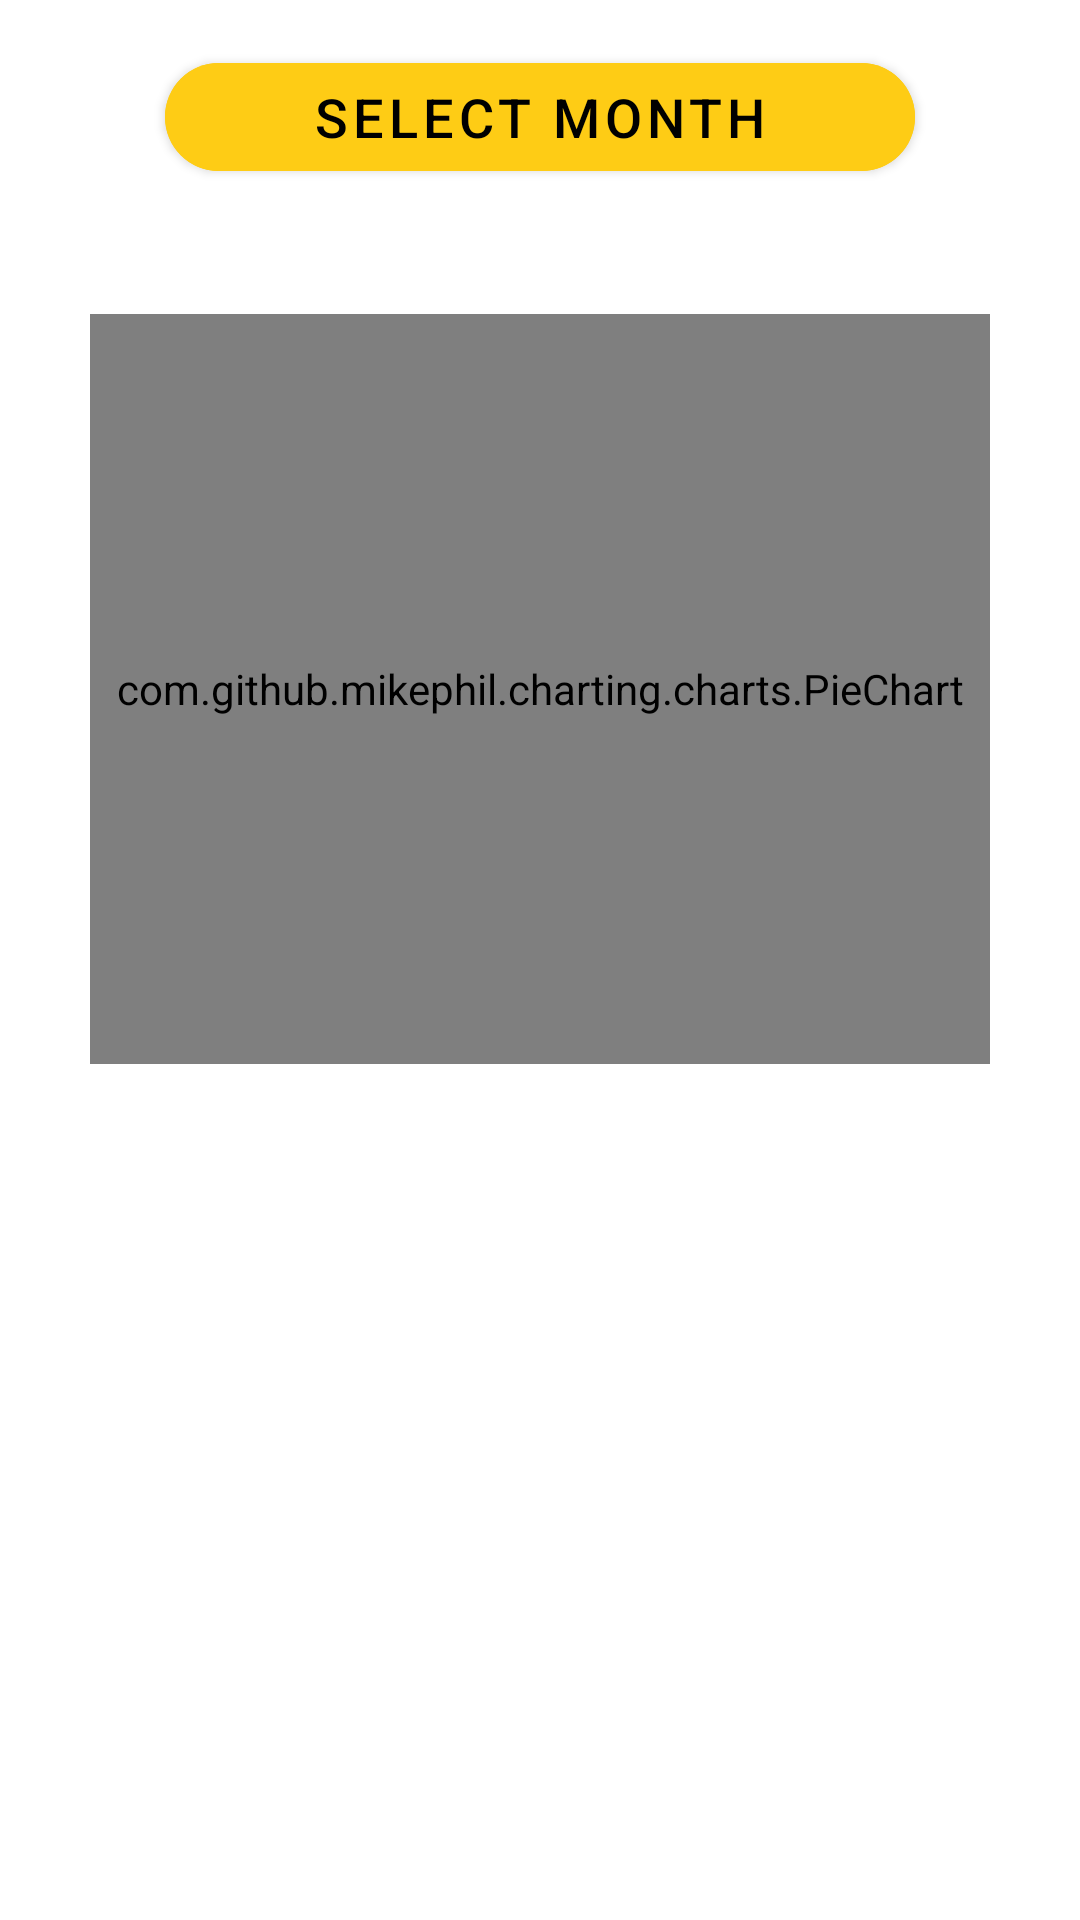

Android layout source for this screen:
<!-- AndroidManifest.xml: application theme Theme.PiggyBank -->
<!-- res/layout/monthly_stat.xml -->
<?xml version="1.0" encoding="utf-8"?>
<androidx.constraintlayout.widget.ConstraintLayout xmlns:android="http://schemas.android.com/apk/res/android"
        xmlns:app="http://schemas.android.com/apk/res-auto"
        xmlns:tools="http://schemas.android.com/tools"
        android:layout_width="match_parent"
        android:layout_height="match_parent"
        android:background="@color/colorWhite">

    <com.google.android.material.button.MaterialButton
            android:id="@+id/monthPikerButton"
            android:layout_width="250dp"
            android:layout_height="wrap_content"
            android:layout_marginTop="15dp"
            android:backgroundTint="@color/accent"
            android:text="@string/select_month"
            android:textColor="@color/black"
            android:textSize="18sp"
            app:cornerRadius="24dp"
            app:layout_constraintEnd_toEndOf="parent"
            app:layout_constraintStart_toStartOf="parent"
            app:layout_constraintTop_toTopOf="parent"
            app:rippleColor="@color/primary_dark" />

    <TextView
            android:id="@+id/currentMonth"
            android:layout_width="0dp"
            android:layout_height="wrap_content"
            android:layout_marginTop="10dp"
            android:textAlignment="center"
            android:textColor="@color/black"
            android:textSize="16sp"
            app:layout_constraintEnd_toEndOf="parent"
            app:layout_constraintStart_toStartOf="parent"
            app:layout_constraintTop_toBottomOf="@id/monthPikerButton"
            tools:text="October 2023" />

    <com.github.mikephil.charting.charts.PieChart
            android:id="@+id/pieChart"
            android:layout_width="300dp"
            android:layout_height="250dp"
            android:layout_marginVertical="10dp"
            app:layout_constraintEnd_toEndOf="parent"
            app:layout_constraintStart_toStartOf="parent"
            app:layout_constraintTop_toBottomOf="@id/currentMonth" />

    <TextView
            android:id="@+id/tv_spentNothing"
            android:layout_width="0dp"
            android:layout_height="wrap_content"
            android:layout_marginHorizontal="24dp"
            android:drawableTop="@drawable/ic_pig_blue"
            android:gravity="center"
            android:text="@string/you_spent_nothing"
            android:textColor="@color/primary_dark"
            android:textSize="26sp"
            app:layout_constraintBottom_toBottomOf="parent"
            app:layout_constraintEnd_toEndOf="parent"
            app:layout_constraintStart_toStartOf="parent"
            app:layout_constraintTop_toBottomOf="@id/currentMonth"
            app:layout_constraintVertical_bias="0.4"
            android:visibility="gone"/>

    <androidx.recyclerview.widget.RecyclerView
            android:id="@+id/rv_monthlyExpenses"
            android:layout_width="0dp"
            android:layout_height="0dp"
            android:layout_marginHorizontal="10dp"
            android:orientation="vertical"
            app:layoutManager="androidx.recyclerview.widget.LinearLayoutManager"
            app:layout_constraintBottom_toBottomOf="parent"
            app:layout_constraintEnd_toEndOf="parent"
            app:layout_constraintHorizontal_bias="1.0"
            app:layout_constraintStart_toStartOf="parent"
            app:layout_constraintTop_toBottomOf="@id/pieChart"
            app:layout_constraintVertical_bias="0.0"
            tools:listitem="@layout/expense_stat_item" />
</androidx.constraintlayout.widget.ConstraintLayout>
<!-- res/layout/expense_stat_item.xml (included above) -->
<?xml version="1.0" encoding="utf-8"?>
<androidx.constraintlayout.widget.ConstraintLayout xmlns:android="http://schemas.android.com/apk/res/android"
        xmlns:app="http://schemas.android.com/apk/res-auto"
        xmlns:tools="http://schemas.android.com/tools"
        android:layout_width="match_parent"
        android:layout_height="wrap_content"
        android:layout_marginHorizontal="10dp">

    <ImageView
            android:id="@+id/iv_rect"
            android:layout_width="10dp"
            android:layout_height="10dp"
            android:layout_margin="5dp"
            android:background="@drawable/ic_ring"
            android:backgroundTint="@color/black"
            android:paddingHorizontal="16dp"
            android:paddingVertical="12dp"
            app:layout_constraintStart_toStartOf="parent"
            app:layout_constraintTop_toTopOf="@id/tv_expense_name"
            app:layout_constraintBottom_toBottomOf="@id/tv_expense_name"/>

    <TextView
            android:id="@+id/tv_expense_name"
            android:layout_width="wrap_content"
            android:layout_height="wrap_content"
            android:layout_marginBottom="2dp"
            android:padding="4dp"
            android:textColor="@color/expenses_item_name"
            android:textSize="18sp"
            android:ellipsize="marquee"
            android:maxLines="1"
            android:maxEms="6"
            app:layout_constraintBottom_toTopOf="@id/item_divider"
            app:layout_constraintStart_toEndOf="@id/iv_rect"
            app:layout_constraintTop_toTopOf="parent"
            tools:text="Expenses" />

    <TextView
            android:id="@+id/item_percent"
            android:layout_width="wrap_content"
            android:layout_height="wrap_content"
            android:layout_marginBottom="2dp"
            android:padding="4dp"
            android:foregroundGravity="center"
            android:textColor="@color/color_pie_value"
            android:textSize="16sp"
            app:layout_constraintBottom_toTopOf="@id/item_divider"
            app:layout_constraintTop_toTopOf="parent"
            app:layout_constraintStart_toStartOf="@id/tv_expense_name"
            app:layout_constraintEnd_toEndOf="@id/tv_expense_value"
            tools:text="100%" />

    <TextView
            android:id="@+id/tv_expense_value"
            android:layout_width="wrap_content"
            android:layout_height="wrap_content"
            android:layout_marginHorizontal="5dp"
            android:layout_marginBottom="2dp"
            android:fontFamily="sans-serif-medium"
            android:padding="4dp"
            android:textColor="@color/color_pie_value"
            android:textSize="16sp"
            app:layout_constraintBottom_toTopOf="@id/item_divider"
            app:layout_constraintEnd_toEndOf="parent"
            app:layout_constraintTop_toTopOf="parent"
            tools:text="3.00" />

    <View
            android:id="@+id/item_divider"
            android:layout_width="0dp"
            android:layout_height="1dp"
            android:layout_marginHorizontal="5dp"
            android:background="@color/divider"
            app:layout_constraintEnd_toEndOf="@id/tv_expense_value"
            app:layout_constraintStart_toStartOf="parent"
            app:layout_constraintTop_toBottomOf="@id/tv_expense_name" />

</androidx.constraintlayout.widget.ConstraintLayout>
<!-- resources referenced by this layout -->
<resources>
  <color name="accent">#fecc15</color>
  <color name="black">#FF000000</color>
  <color name="colorWhite">#ffffff</color>
  <color name="color_pie_value">#5A6C83</color>
  <color name="divider">#D9DDDC</color>
  <color name="expenses_item_name">#B35A6C83</color>
  <color name="primary_dark">#110CC2</color>
  <!-- drawable ic_pig_blue: vector/xml drawable (drawable, 4241 chars, omitted) -->
  <!-- drawable ic_ring (drawable) -->
  <vector xmlns:android="http://schemas.android.com/apk/res/android"
      android:width="10dp"
      android:height="10dp"
      android:viewportWidth="10"
      android:viewportHeight="10">
      <path
          android:fillColor="#00000000"
          android:pathData="M5,1L5,1A4,4 0,0 1,9 5L9,5A4,4 0,0 1,5 9L5,9A4,4 0,0 1,1 5L1,5A4,4 0,0 1,5 1z"
          android:strokeWidth="2"
          android:strokeColor="#FECC15" />
  </vector>
  <string name="select_month">SELECT MONTH</string>
  <string name="you_spent_nothing">YOU SPENT NOTHING</string>
  <style name="Theme.PiggyBank" parent="Theme.MaterialComponents.DayNight.NoActionBar">
          
          <item name="colorPrimary">@color/primary</item>
          <item name="colorPrimaryDark">@color/primary_dark</item>
          <item name="colorAccent">@color/accent</item>
          <item name="colorSecondary">@color/primary_light</item>
          <item name="android:textColorPrimary">@color/primary_text</item>
          <item name="android:textColorSecondary">@color/secondary_text</item>
          <item name="android:windowContentTransitions">true</item>
          <item name="android:windowTransitionBackgroundFadeDuration">1000</item>
          <item name="android:datePickerStyle">@style/MyDatePicker</item>
      </style>
  <color name="primary">#4028ED</color>
  <color name="primary_light">#4028ED</color>
  <color name="primary_text">#212121</color>
  <color name="secondary_text">#757575</color>
  <style name="MyDatePicker" parent="android:Widget.Material.Light.DatePicker">
          <item name="android:datePickerMode">spinner</item>
      </style>
</resources>
